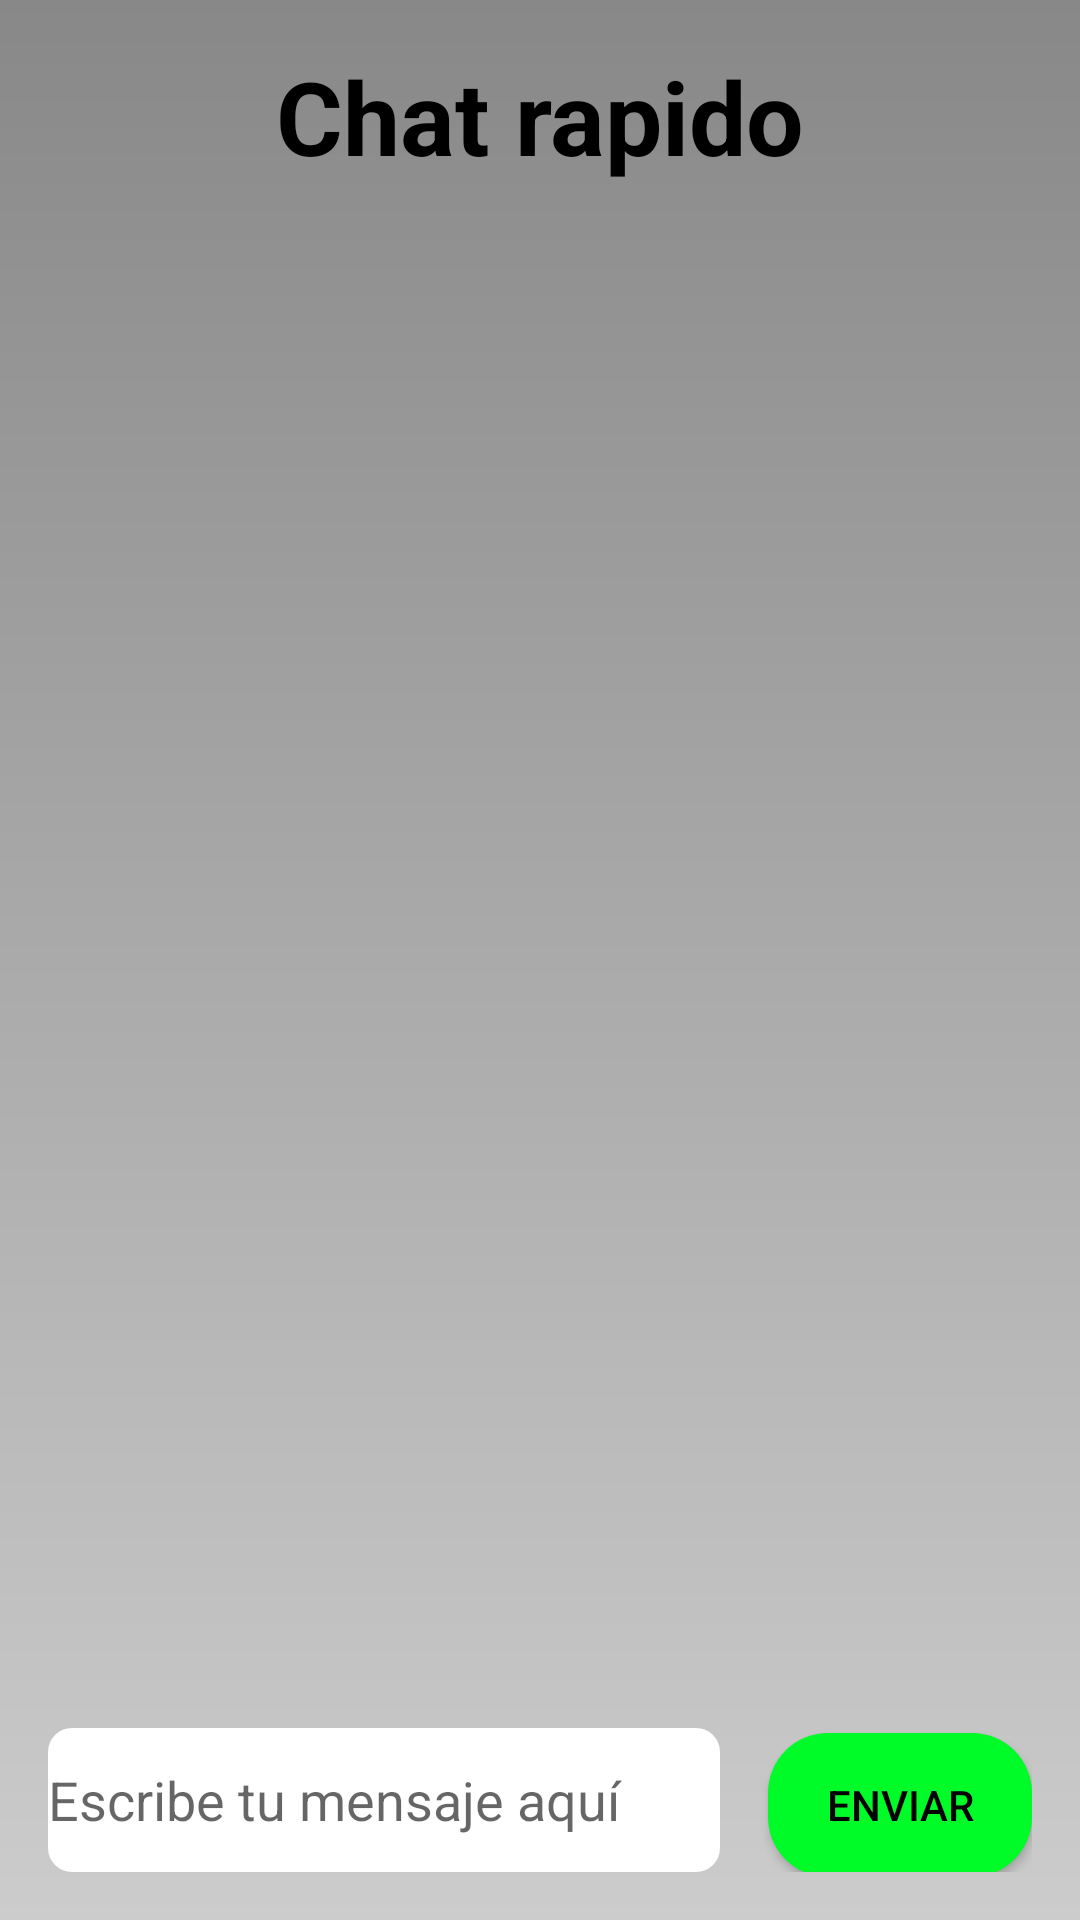

Produce the Android XML layout that renders to this screen, including the resource entries it uses.
<!-- AndroidManifest.xml: application theme AppTheme -->
<!-- res/layout/fragment_chat.xml -->
<?xml version="1.0" encoding="utf-8"?>
<androidx.constraintlayout.widget.ConstraintLayout xmlns:android="http://schemas.android.com/apk/res/android"
    xmlns:app="http://schemas.android.com/apk/res-auto"
    xmlns:tools="http://schemas.android.com/tools"
    android:layout_width="match_parent"
    android:layout_height="match_parent"
    tools:context=".MainActivity">

    
    <TextView
        android:id="@+id/textViewTitle"
        android:layout_width="wrap_content"
        android:layout_height="wrap_content"
        android:text="@string/chatTitutlo"
        style="@style/titulo"
        android:textStyle="bold"
        app:layout_constraintTop_toTopOf="parent"
        app:layout_constraintStart_toStartOf="parent"
        app:layout_constraintEnd_toEndOf="parent"
        android:layout_marginTop="16dp"
        android:layout_marginBottom="16dp" />

    
    <ScrollView
        android:id="@+id/messageContainer"
        android:layout_width="0dp"
        android:layout_height="0dp"
        app:layout_constraintTop_toBottomOf="@id/textViewTitle"
        app:layout_constraintStart_toStartOf="parent"
        app:layout_constraintEnd_toEndOf="parent"
        app:layout_constraintBottom_toTopOf="@id/layout_message">

        <LinearLayout
            android:id="@+id/messageLayout"
            android:layout_width="match_parent"
            android:layout_height="wrap_content"
            android:orientation="vertical" />
    </ScrollView>

    
    <LinearLayout
        android:id="@+id/layout_message"
        android:layout_width="0dp"
        android:layout_height="wrap_content"
        android:orientation="horizontal"
        app:layout_constraintStart_toStartOf="parent"
        app:layout_constraintEnd_toEndOf="parent"
        app:layout_constraintBottom_toBottomOf="parent"
        android:padding="16dp">

        
        <EditText
            android:id="@+id/editTextMessage"
            style="@style/EditTextStyle"
            android:layout_width="0dp"
            android:layout_height="wrap_content"
            android:layout_weight="1"
            android:hint="Escribe tu mensaje aquí"
            android:inputType="textLongMessage"
            android:minHeight="48dp" />

        
        <Button
            android:id="@+id/botonEnviar"
            android:layout_width="wrap_content"
            android:layout_height="wrap_content"
            style="@style/EstiloBoton"
            android:text="@string/enviarMens"
            android:layout_marginStart="16dp" />

    </LinearLayout>

</androidx.constraintlayout.widget.ConstraintLayout>
<!-- resources referenced by this layout -->
<resources>
  <string name="chatTitutlo">Chat rapido </string>
      /* MI USUARIO */
  <string name="enviarMens">Enviar </string>
  <style name="EditTextStyle">
          <item name="android:background">@drawable/esquinas_redondeadas</item>
      </style>
  <style name="EstiloBoton" parent="Widget.AppCompat.Button">
          <item name="cornerRadius">8dp</item>
          <item name="android:textColor">#000000</item> 
          <item name="android:background">@drawable/boton_redondeado</item>
      </style>
  <style name="titulo">
          <item name="android:textSize">34sp</item>
          <item name="android:textStyle">bold</item>
          <item name="android:textColor">@color/black</item>
      </style>
  <style name="AppTheme" parent="Theme.AppCompat.Light">
          
          <item name="android:windowBackground">@drawable/fondo_degradado</item>
          <item name="bottomNavigationStyle">@style/AppBottomNavigation</item>
          
      </style>
  <!-- drawable esquinas_redondeadas (drawable) -->
  <?xml version="1.0" encoding="utf-8"?>
  <shape xmlns:android="http://schemas.android.com/apk/res/android"
      xmlns:tools="http://schemas.android.com/tools"
      android:shape="rectangle"
      tools:ignore="ExtraText">
      <corners android:radius="8dp" /> 
      <solid android:color="@android:color/white" /> 
      </shape>
  <!-- drawable boton_redondeado (drawable) -->
  <shape xmlns:android="http://schemas.android.com/apk/res/android" android:shape="rectangle">
      <solid android:color="#00FC28" />
      <corners android:radius="20dp" /> 
  </shape>
  <color name="black">#FF000000</color>
  <!-- drawable fondo_degradado (drawable) -->
  <?xml version="1.0" encoding="utf-8"?>
  <shape xmlns:android="http://schemas.android.com/apk/res/android">
      <gradient
          android:startColor="#CCCCCC"
          android:endColor="#888888"
          android:angle="90"/>
  </shape>
  <style name="AppBottomNavigation" parent="Widget.Design.BottomNavigationView">
          <item name="android:background">#00FC28</item>
  
      </style>
</resources>
